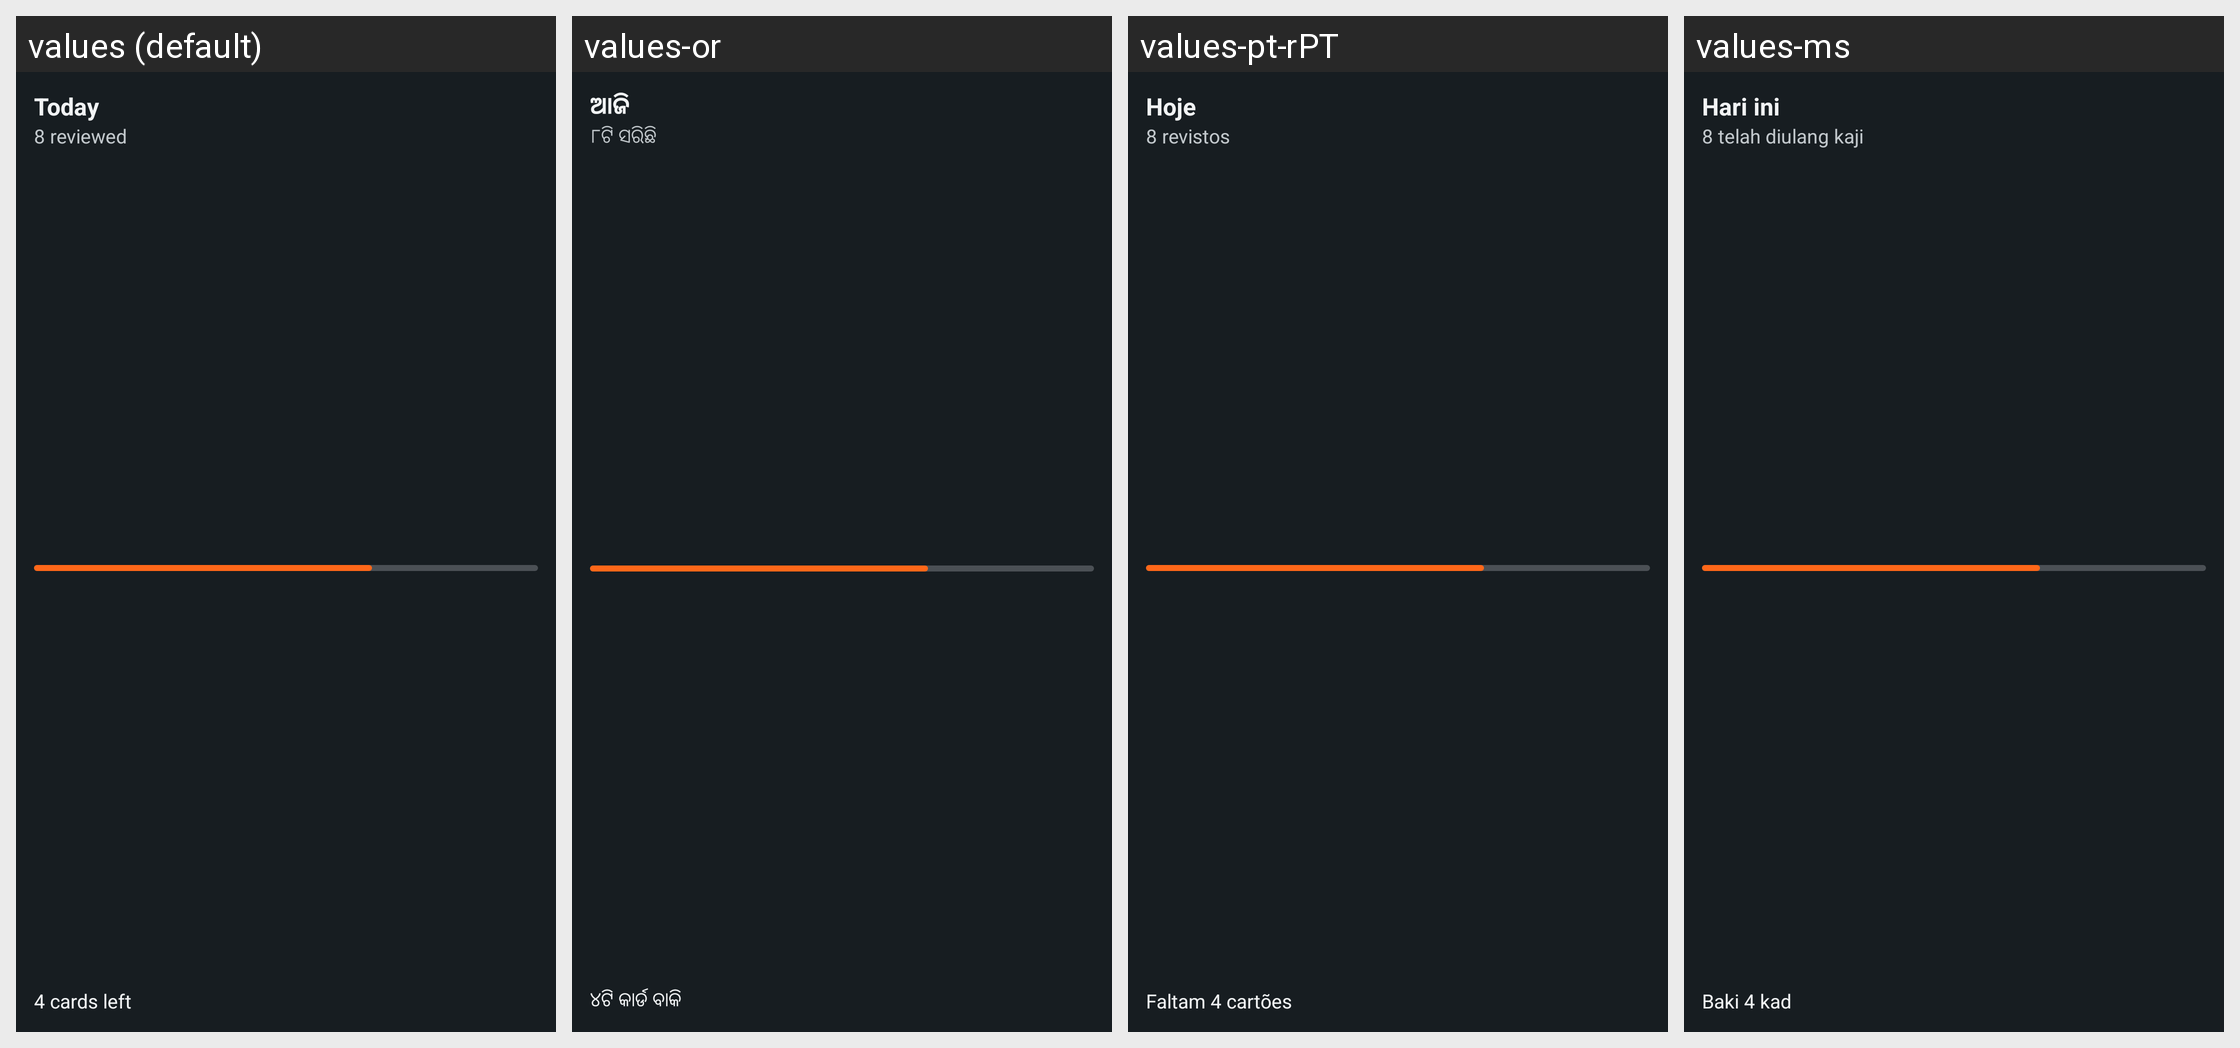

The same Android screen rendered under several of its app's locales, left to right. List the strings drawn on it with the default value and each locale's translation.
Android screen res/layout/today_widget_preview.xml rendered under 4 locales, left to right: values (default), values-or, values-pt-rPT, values-ms. Device: Nexus 5 (rendered at 1080×1920; each locale shown at half size, 540×960, under a caption strip naming it); theme Theme.FlashcardsOpenSourceApp.
Other locales in the repository, not shown: values-en-rCA, values-es, values-fr-rCA.
Strings drawn on this screen, with the default value and each locale's value (text and hints the layout hard-codes, and strings that could not be matched under every locale, appear in the picture but are not listed):

today_widget_label
  values: Today
  values-or: ଆଜି
  values-pt-rPT: Hoje
  values-ms: Hari ini

today_widget_preview_reviewed
  values: 8 reviewed
  values-or: ୮ଟି ସରିଛି
  values-pt-rPT: 8 revistos
  values-ms: 8 telah diulang kaji

today_widget_preview_cards_left
  values: 4 cards left
  values-or: ୪ଟି କାର୍ଡ ବାକି
  values-pt-rPT: Faltam 4 cartões
  values-ms: Baki 4 kad
